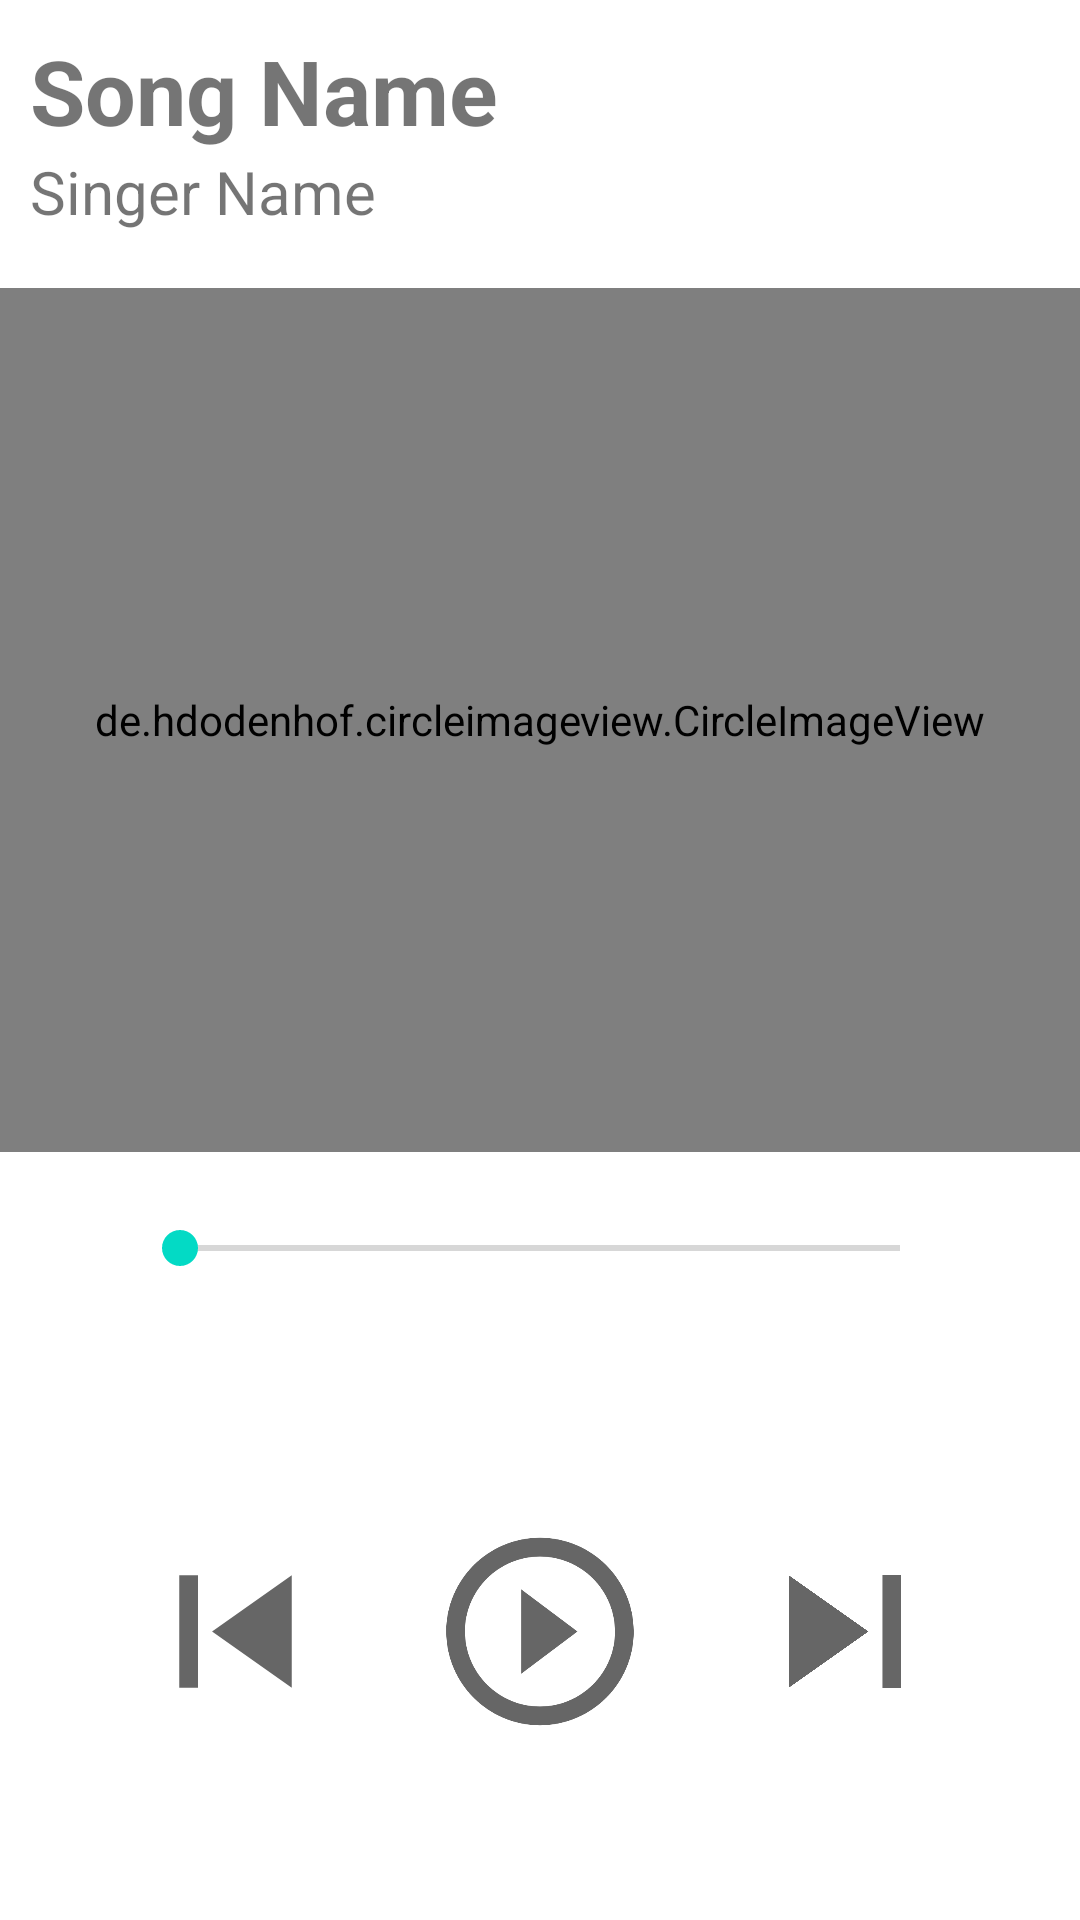

Android layout source for this screen:
<!-- AndroidManifest.xml: application theme Theme.Retrofit_MusicApp -->
<!-- res/layout/activity_main.xml -->
<?xml version="1.0" encoding="utf-8"?>
<LinearLayout xmlns:android="http://schemas.android.com/apk/res/android"
    xmlns:app="http://schemas.android.com/apk/res-auto"
    xmlns:tools="http://schemas.android.com/tools"
    android:layout_width="match_parent"
    android:layout_height="match_parent"
    android:orientation="vertical"
    android:weightSum="100"
    tools:context=".ui.MainActivity">

    <LinearLayout
        android:layout_width="match_parent"
        android:layout_height="0dp"
        android:layout_weight="15"
        android:orientation="vertical"
        android:padding="10dp">

        <TextView
            android:id="@+id/txtNameSong"
            android:layout_width="match_parent"
            android:layout_height="wrap_content"
            android:text="@string/extView.text.name_song"
            android:textSize="30sp"
            android:maxLines="1"
            android:ellipsize="end"
            android:textStyle="normal|bold" />

        <TextView
            android:id="@+id/txtNameSinger"
            android:layout_width="match_parent"
            android:layout_height="wrap_content"
            android:text="@string/extView.text.name_singer"
            android:maxLines="1"
            android:ellipsize="end"
            android:textSize="20sp" />

    </LinearLayout>

    <de.hdodenhof.circleimageview.CircleImageView
        android:id="@+id/imgSong"
        android:layout_width="match_parent"
        android:layout_height="0dp"
        android:layout_weight="45"
        android:src="@drawable/img" />

    <LinearLayout
        android:layout_width="match_parent"
        android:layout_height="0dp"
        android:layout_weight="10"
        android:orientation="horizontal"
        android:layout_marginEnd="10dp"
        android:layout_marginStart="10dp"
        android:weightSum="10">

        <TextView
            android:id="@+id/txtTimeStart"
            android:layout_width="0dp"
            android:layout_height="match_parent"
            android:layout_weight="1"
            android:gravity="center"
             tools:ignore="NestedWeights" />

        <SeekBar
            android:id="@+id/mSeekBar"
            android:layout_width="0dp"
            android:layout_height="match_parent"
            android:layout_weight="8"
            tools:ignore="NestedWeights" />

        <TextView
            android:id="@+id/txtTimeEnd"
            android:layout_width="0dp"
            android:layout_height="match_parent"
            android:layout_weight="1"
            android:gravity="center"
             tools:ignore="NestedWeights" />
    </LinearLayout>

    <LinearLayout
        android:layout_width="match_parent"
        android:layout_height="0dp"
        android:layout_weight="30"
        android:gravity="center"
        android:orientation="horizontal"
        android:layout_marginStart="30dp"
        android:layout_marginEnd="30dp"
        android:weightSum="9">

        <ImageView
            android:id="@+id/mBackSong"
            android:layout_width="0dp"
            android:layout_height="75dp"
            android:layout_weight="3"
            android:src="@drawable/ic_skip_back"
            tools:ignore="NestedWeights" />

        <ImageView
            android:id="@+id/mPlayer"
            android:layout_width="0dp"
            android:layout_height="75dp"
            android:layout_weight="3"
            android:layout_marginEnd="5dp"
            android:layout_marginStart="5dp"
            android:src="@drawable/ic_pause"
            tools:ignore="NestedWeights" />

        <ImageView
            android:id="@+id/mNextSong"
            android:layout_width="0dp"
            android:layout_height="75dp"
            android:layout_weight="3"
            android:src="@drawable/ic_skip_next"
            tools:ignore="NestedWeights" />
    </LinearLayout>
</LinearLayout>
<!-- resources referenced by this layout -->
<resources>
  <!-- drawable ic_pause (drawable) -->
  <vector xmlns:android="http://schemas.android.com/apk/res/android"
      android:width="30dp"
      android:height="30dp"
      android:viewportWidth="24"
      android:viewportHeight="24"
      android:tint="?attr/colorControlNormal">
    <path
        android:fillColor="@color/black_"
        android:pathData="M10,16.5l6,-4.5 -6,-4.5v9zM12,2C6.48,2 2,6.48 2,12s4.48,10 10,10 10,-4.48 10,-10S17.52,2 12,2zM12,20c-4.41,0 -8,-3.59 -8,-8s3.59,-8 8,-8 8,3.59 8,8 -3.59,8 -8,8z"/>
  </vector>
  <!-- drawable ic_skip_back (drawable) -->
  <vector xmlns:android="http://schemas.android.com/apk/res/android"
      android:width="30dp"
      android:height="30dp"
      android:viewportWidth="24"
      android:viewportHeight="24"
      android:tint="?attr/colorControlNormal">
    <path
        android:fillColor="@color/black_"
        android:pathData="M6,6h2v12L6,18zM9.5,12l8.5,6L18,6z"/>
  </vector>
  <!-- drawable ic_skip_next (drawable) -->
  <vector xmlns:android="http://schemas.android.com/apk/res/android"
      android:width="30dp"
      android:height="30dp"
      android:viewportWidth="24"
      android:viewportHeight="24"
      android:tint="?attr/colorControlNormal">
    <path
        android:fillColor="@color/black_"
        android:pathData="M6,18l8.5,-6L6,6v12zM16,6v12h2V6h-2z"/>
  </vector>
  <!-- drawable img: jpg bitmap (drawable-v24, 111616 bytes) -->
  <string name="extView.text.name_singer">Singer Name</string>
  <string name="extView.text.name_song">Song Name</string>
  <style name="Theme.Retrofit_MusicApp" parent="Theme.MaterialComponents.DayNight.DarkActionBar">
          
          <item name="colorPrimary">@color/purple_500</item>
          <item name="colorPrimaryVariant">@color/purple_700</item>
          <item name="colorOnPrimary">@color/white</item>
          
          <item name="colorSecondary">@color/teal_200</item>
          <item name="colorSecondaryVariant">@color/teal_700</item>
          <item name="colorOnSecondary">@color/black</item>
          
          <item name="android:statusBarColor" tools:targetApi="l">?attr/colorPrimaryVariant</item>
          
      </style>
  <color name="black_">#63686e</color>
  <color name="purple_500">#FF6200EE</color>
  <color name="purple_700">#FF3700B3</color>
  <color name="white">#FFFFFFFF</color>
  <color name="teal_200">#FF03DAC5</color>
  <color name="teal_700">#FF018786</color>
  <color name="black">#FF000000</color>
</resources>
